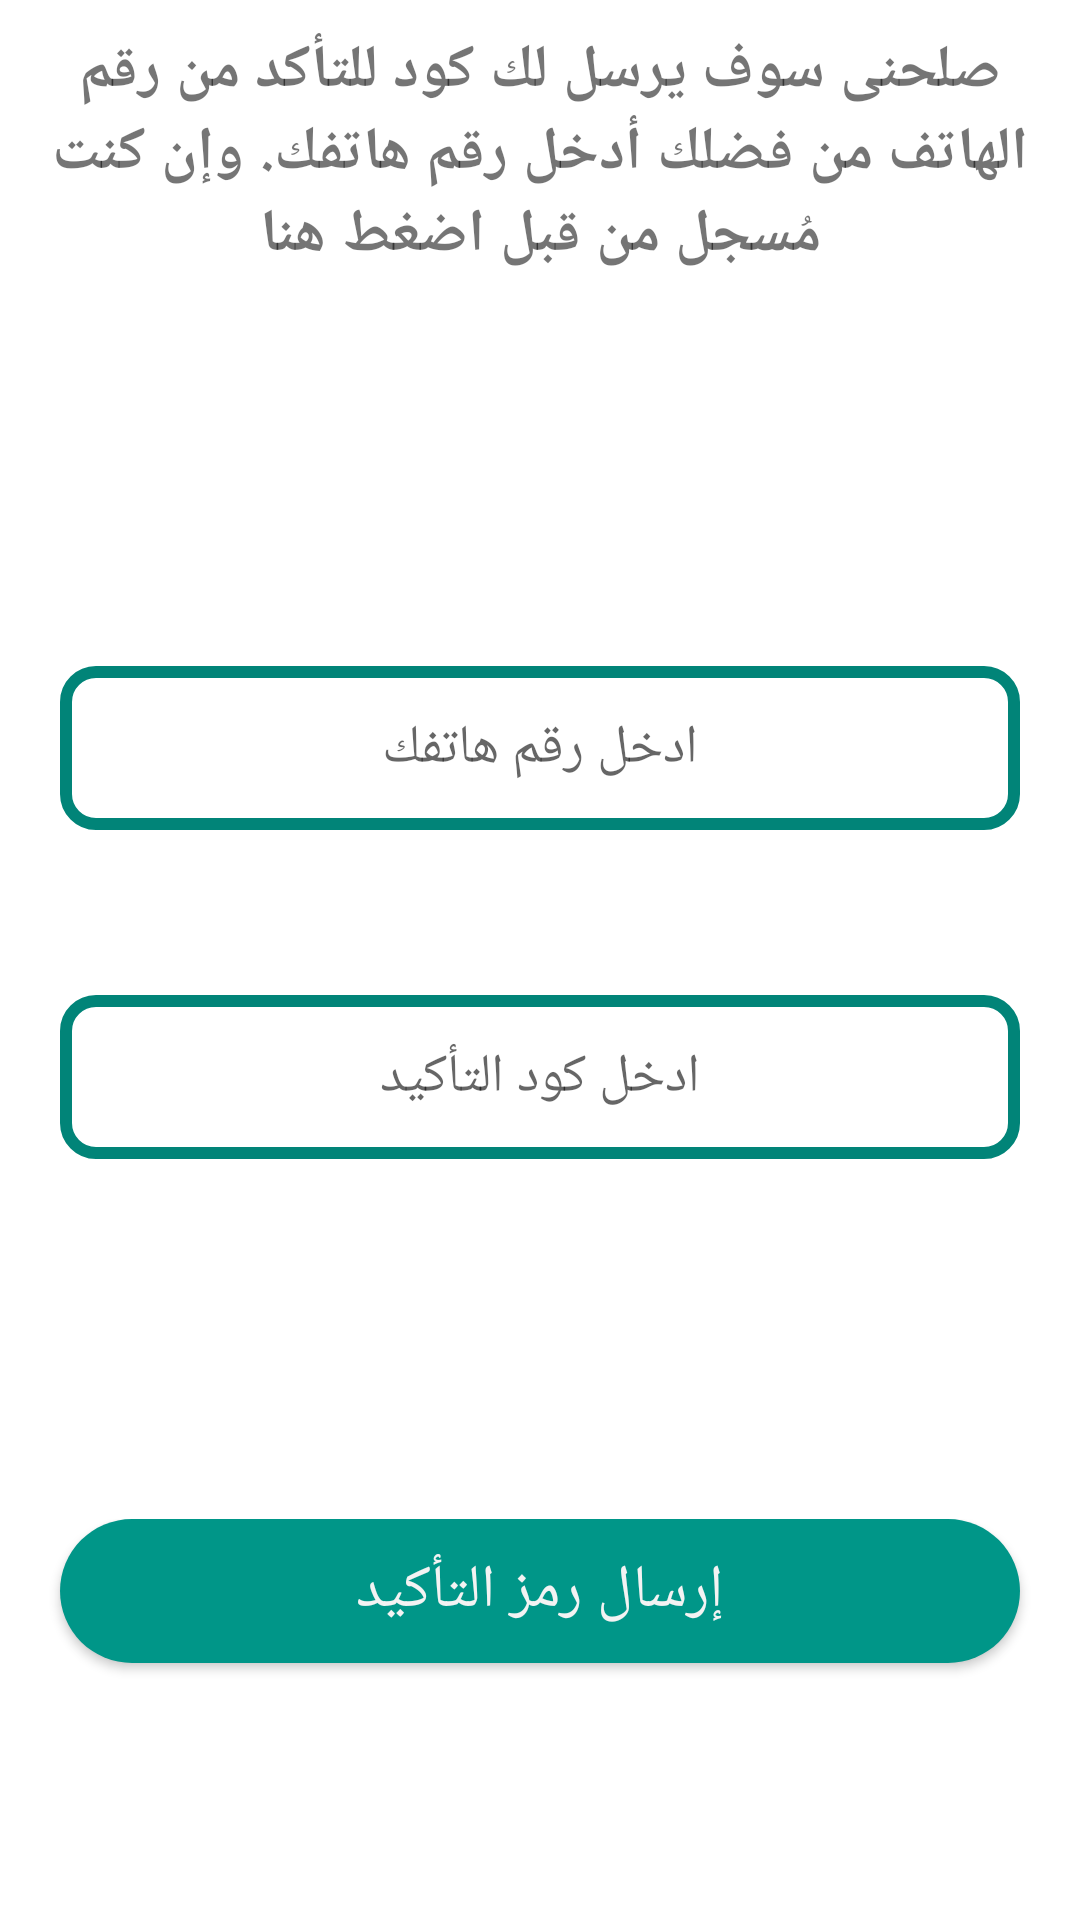

Here is an Android app screen rendered from its layout file. Give the layout XML and the strings, colors and styles it references.
<!-- AndroidManifest.xml: application theme AppTheme -->
<!-- res/layout/activity_phone__verification.xml -->
<?xml version="1.0" encoding="utf-8"?>
<RelativeLayout xmlns:android="http://schemas.android.com/apk/res/android"
    xmlns:app="http://schemas.android.com/apk/res-auto"
    xmlns:tools="http://schemas.android.com/tools"
    android:layout_width="match_parent"
    android:layout_height="match_parent"
    android:background="@color/colorwhite"
    tools:context=".UserLogin_SignUp.Phone_Verification">

    <LinearLayout
        android:layout_width="match_parent"
        android:layout_height="match_parent"
        android:orientation="vertical">

        <ScrollView
            android:layout_width="match_parent"
            android:layout_height="match_parent"
            android:layout_weight="1">

            <LinearLayout
                android:layout_width="match_parent"
                android:layout_height="wrap_content"
                android:orientation="vertical" >

                <LinearLayout
                    android:layout_width="match_parent"
                    android:layout_height="match_parent"
                    android:layout_weight="1"
                    android:gravity="center"
                    android:orientation="vertical">

                    <TextView
                        android:id="@+id/_login"
                        android:layout_width="match_parent"
                        android:layout_height="wrap_content"
                        android:padding="10dp"
                        android:text="صلحنى سوف يرسل لك كود للتأكد من رقم الهاتف من فضلك أدخل رقم هاتفك. وإن كنت مُسجل من قبل اضغط هنا"
                        android:textAlignment="center"
                        android:textSize="20sp"
                        android:textStyle="bold" />
                </LinearLayout>

                <LinearLayout
                    android:id="@+id/user_info"
                    android:layout_width="match_parent"
                    android:layout_height="match_parent"
                    android:layout_marginTop="100dp"
                    android:layout_weight="1"
                    android:gravity="center"
                    android:orientation="vertical"
                    android:padding="20dp">

                    <EditText
                        android:id="@+id/phonenum"
                        android:layout_width="match_parent"
                        android:layout_height="wrap_content"
                        android:background="@drawable/rounded_border_edittext"
                        android:ems="10"
                        android:focusable="auto"
                        android:gravity="center"
                        android:hint="ادخل رقم هاتفك"
                        android:inputType="number"
                        android:paddingBottom="15dp"
                        android:paddingLeft="2dp"
                        android:paddingRight="2dp"
                        android:paddingTop="15dp" />

                    <TextView
                        android:id="@+id/error"
                        android:layout_width="match_parent"
                        android:layout_height="wrap_content"
                        android:layout_marginBottom="30dp"
                        android:gravity="right"
                        android:padding="3dp"
                        android:text="الرقم مُسجل من قبل"
                        android:textColor="@color/red"
                        android:textSize="14sp"
                        android:visibility="invisible" />

                    <EditText
                        android:id="@+id/code"
                        android:layout_width="match_parent"
                        android:layout_height="wrap_content"
                        android:background="@drawable/rounded_border_edittext"
                        android:ems="10"
                        android:gravity="center"
                        android:hint="ادخل كود التأكيد"
                        android:inputType="number"
                        android:paddingBottom="15dp"
                        android:paddingLeft="2dp"
                        android:paddingRight="2dp"
                        android:paddingTop="15dp" />
                </LinearLayout>

                <LinearLayout
                    android:layout_width="match_parent"
                    android:layout_height="match_parent"
                    android:layout_marginTop="100dp"
                    android:layout_weight="1"
                    android:orientation="vertical">

                    <LinearLayout
                        android:layout_width="match_parent"
                        android:layout_height="match_parent"
                        android:layout_weight="0"
                        android:gravity="bottom|center"
                        android:orientation="vertical">

                        <Button
                            android:id="@+id/_code"
                            android:layout_width="match_parent"
                            android:layout_height="wrap_content"
                            android:layout_marginBottom="10dp"
                            android:layout_marginLeft="20dp"
                            android:layout_marginRight="20dp"
                            android:background="@drawable/dialog_round"
                            android:onClick="sendcode"
                            android:text="إرسال رمز التأكيد"
                            android:textColor="@color/colorAccent"
                            android:textSize="20sp"
                            tools:ignore="OnClick" />

                        <Button
                            android:id="@+id/_sign"
                            android:layout_width="match_parent"
                            android:layout_height="wrap_content"
                            android:layout_marginBottom="10dp"
                            android:layout_marginLeft="20dp"
                            android:layout_marginRight="20dp"
                            android:background="@drawable/dialog_round"
                            android:onClick="signup"
                            android:text="تسجيل"
                            android:textColor="@color/colorAccent"
                            android:textSize="20sp"
                            android:visibility="gone"
                            tools:ignore="OnClick" />

                        <Button
                            android:id="@+id/resendcode"
                            android:layout_width="match_parent"
                            android:layout_height="wrap_content"
                            android:layout_marginBottom="10dp"
                            android:layout_marginLeft="20dp"
                            android:layout_marginRight="20dp"
                            android:background="@drawable/dialog_round"
                            android:text="إعادة ارسال كود جديد"
                            android:textColor="@color/colorAccent"
                            android:textSize="20sp"
                            android:visibility="gone"
                            tools:ignore="OnClick" />
                    </LinearLayout>

                </LinearLayout>
            </LinearLayout>
        </ScrollView>

    </LinearLayout>
</RelativeLayout>
<!-- resources referenced by this layout -->
<resources>
  <color name="colorAccent">#f3f3f3</color>
  <color name="colorwhite">#ffffff</color>
  <color name="red">#af0505</color>
  <!-- drawable dialog_round (drawable) -->
  <?xml version="1.0" encoding="utf-8"?>
  <shape xmlns:android="http://schemas.android.com/apk/res/android">
  <solid android:color="@color/colorPrimary" />
  <corners android:radius="30dp" />
  <padding
      android:bottom="10dp"
      android:left="10dp"
      android:right="10dp"
      android:top="10dp" />
  </shape>
  <!-- drawable rounded_border_edittext (drawable) -->
  <selector xmlns:android="http://schemas.android.com/apk/res/android">
      <item>
          <shape android:shape="rectangle">
              <corners android:radius="10dp" />
              <stroke
                  android:width="4dp"
                  android:color="#018478"
                  />
          </shape>
      </item>
  </selector>
  <style name="AppTheme" parent="Theme.AppCompat.Light.DarkActionBar">
          
          <item name="colorPrimary">@color/colorPrimary</item>
          <item name="colorPrimaryDark">@color/Mycolor</item>
          <item name="colorAccent">@color/colorAccent</item>
      </style>
  <color name="colorPrimary">#009688</color>
  <color name="Mycolor">#01695f</color>
</resources>
